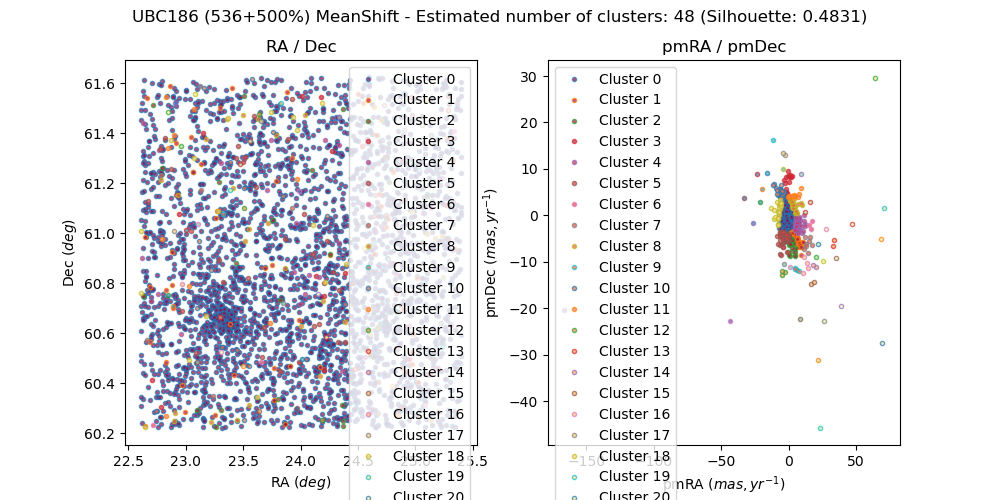

Data behind this chart, as committed beside it:
, source_id, ra, dec, pmra, pmdec, parallax, group, member, in_range
0, 510632647552977920, 22.71, 60.95, 0.6111, -1.943, 0.6382, 0, False, 
1, 509908760880400000, 24.6, 60.91, 0.8049, 0.02999, 2.74, 0, False, 
2, 510002837857903232, 24.01, 61.39, 0.0858, -0.8824, 0.2634, 0, False, 
3, 509985692347054336, 23.13, 61.2, 0.1414, -1.644, 0.1542, 0, False, 
4, 509951573116028800, 24.46, 61.22, -2.211, 0.6537, 0.2533, 0, False, 
5, 509715315564509952, 25.03, 60.73, -3.082, -2.248, 0.4744, 0, False, 
6, 510598498276911360, 22.61, 60.61, -1.495, -0.6074, 0.3785, 0, True, 
7, 509924871304257792, 24.15, 61.09, -3.635, 2.87, 0.3539, 0, False, 
8, 510607049549022848, 22.68, 60.79, -1.369, -0.3934, 0.3775, 0, True, 
9, 511459725117009152, 24.87, 61.55, -1.318, -0.2241, 0.3457, 0, True, 
10, 509941402633722112, 24.91, 61.15, 0.7243, 0.4044, 0.1299, 0, False, 
11, 509864952228569472, 23.34, 60.75, -0.9153, -0.4116, 0.1489, 0, False, 
12, 511463882645288704, 24.67, 61.62, -1.252, -0.2014, 0.3381, 0, True, 
13, 509810938717195136, 23.82, 60.5, -1.773, -2.167, 0.3362, 0, False, 
14, 511462645694783104, 24.76, 61.54, -1.372, -0.2561, 0.3113, 0, True, 
15, 509906046471020416, 24.67, 60.82, -1.116, 0.802, 0.503, 0, False, 
16, 511462611335030912, 24.8, 61.55, -1.191, -0.2966, 0.3276, 0, True, 
17, 509864849149372672, 23.35, 60.73, -1.87, -1.8, -0.01414, 0, False, 
18, 511461232644287872, 24.9, 61.56, -1.384, -0.2438, 0.3378, 0, True, 
19, 509871102621959936, 23.42, 60.8, 0.1972, 3.063, 1.767, 0, False, 
20, 509844508175445376, 22.7, 60.45, 0.2092, 1.961, 0.8017, 0, False, 
21, 509938168525558528, 25.27, 61.11, -2.56, 7.005, 2.782, 3, False, 
22, 511445186649254912, 25.19, 61.38, -3.432, 2.629, 1.162, 0, False, 
23, 511510955488819200, 24.59, 61.62, -1.243, -0.3631, 0.3396, 0, True, 
24, 509967305578588032, 23.72, 60.98, -2.095, 0.02824, -0.429, 0, False, 
25, 509897658394240000, 24.44, 60.64, -1.406, -2.416, -0.03779, 0, False, 
26, 510746348222243072, 23.08, 61.46, -4.852, 0.5587, -0.7054, 0, False, 
27, 509981255632774656, 23.35, 61.08, -0.2282, 0.3565, 0.4495, 0, False, 
28, 509815508562659968, 24.29, 60.59, -0.6822, -0.53, 0.1255, 0, False, 
29, 509911952039384960, 24.42, 60.78, -1.163, 0.9183, 0.4463, 0, False, 
30, 510749882982068608, 22.91, 61.52, -26.22, -1.554, 2.702, 44, False, 
31, 509604780281469440, 25.03, 60.27, 16.48, -14.75, -3.969, 15, False, 
32, 509715693521618048, 25.13, 60.77, 0.12, 0.8184, 0.2563, 0, False, 
33, 509609521930146432, 24.79, 60.35, -1.065, -0.5124, 0.2894, 0, True, 
34, 509703388431497600, 25.01, 60.41, -1.144, 0.4186, -0.01256, 0, False, 
35, 509971364329821184, 24.02, 61.04, 4.043, 0.03295, 0.9481, 0, False, 
36, 509607975741961856, 24.67, 60.28, 15.31, -5.569, 1.787, 7, False, 
37, 510762875263999616, 22.79, 61.61, -1.112, -2.57, 0.198, 0, False, 
38, 509971639214517120, 24.11, 61.05, 2.02, -1.171, 0.5305, 0, False, 
39, 509814404741750912, 24.1, 60.54, 1.315, -0.1997, 0.1322, 0, False, 
40, 509609384491207040, 24.79, 60.32, -1.244, -0.4237, 0.3681, 0, True, 
41, 509887419186775040, 23.34, 61.07, -0.6406, -0.2258, 0.1522, 0, False, 
42, 509851822502622464, 23.06, 60.65, -2.974, 1.498, 0.3736, 0, False, 
43, 509999912971971328, 24.3, 61.34, -0.7133, -0.06035, 0.2595, 0, False, 
44, 510015069918840960, 23.78, 61.39, 2.66, 1.847, 1.033, 8, False, 
45, 509703564534201856, 24.97, 60.44, -0.1447, -0.4287, 0.09981, 0, False, 
46, 509843339952421888, 22.83, 60.49, 2.041, -4.706, 0.8981, 1, False, 
47, 509917900580355840, 24.15, 60.94, -1.507, 0.361, 0.2805, 0, False, 
48, 509970505335558272, 23.63, 61.13, -1.334, -0.2617, 1.156, 0, False, 
49, 510009606726470016, 24.35, 61.55, -1.193, -0.04864, 0.1934, 0, False, 
50, 509991396057043328, 23.68, 61.36, 1.259, -1.275, -1.466, 0, False, 
51, 510646292665722496, 22.78, 61.22, -2.092, 0.9055, -0.2503, 0, False, 
52, 509902537481216000, 24.86, 60.78, 0.6496, -3.652, -0.8644, 0, False, 
53, 509984107493493376, 23.44, 61.25, -2.06, 1.234, -0.1851, 0, False, 
54, 509713288339989888, 25.05, 60.64, -1.064, -0.4555, 0.3354, 0, True, 
55, 509986791858667904, 23.3, 61.24, -0.4702, -2.939, 1.23, 0, False, 
56, 509974418045439232, 24.04, 61.17, -1.383, -0.1398, 0.3837, 0, False, 
57, 509781011383522560, 23.86, 60.23, 4.683, -4.421, 0.5628, 1, False, 
58, 509992255049297408, 23.57, 61.36, 0.7051, -0.9323, 0.2413, 0, False, 
59, 509704664045794048, 24.88, 60.48, -1.271, -0.4481, 0.3303, 0, True, 
... 3,156 more rows
